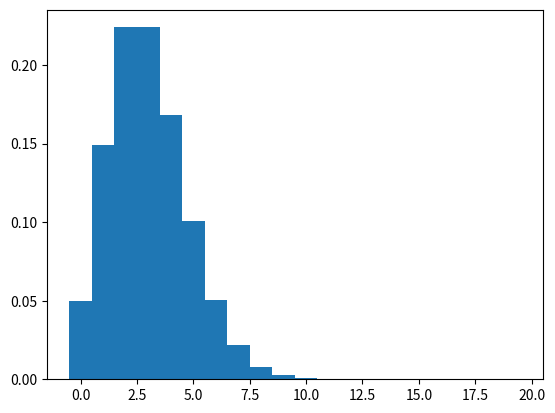

The matplotlib source for this figure:
import numpy as np
import math
import matplotlib.pyplot as plt

def prob (maxn):
    j = 0
    opt = 0
    for j in range(0,maxn):
        opt = opt + d[j]
    return opt

m = 3
k = np.arange(0, 20, 1)
d = []
i = 0

for i in k:
    p = pow(math.e,-m)
    p = p * pow(m,i)
    q = p/math.factorial(i)
    d.append(q)

v = prob(2)
print(d)
print(k)
print(v)
plt.bar(k, d, width=1)
plt.show()
